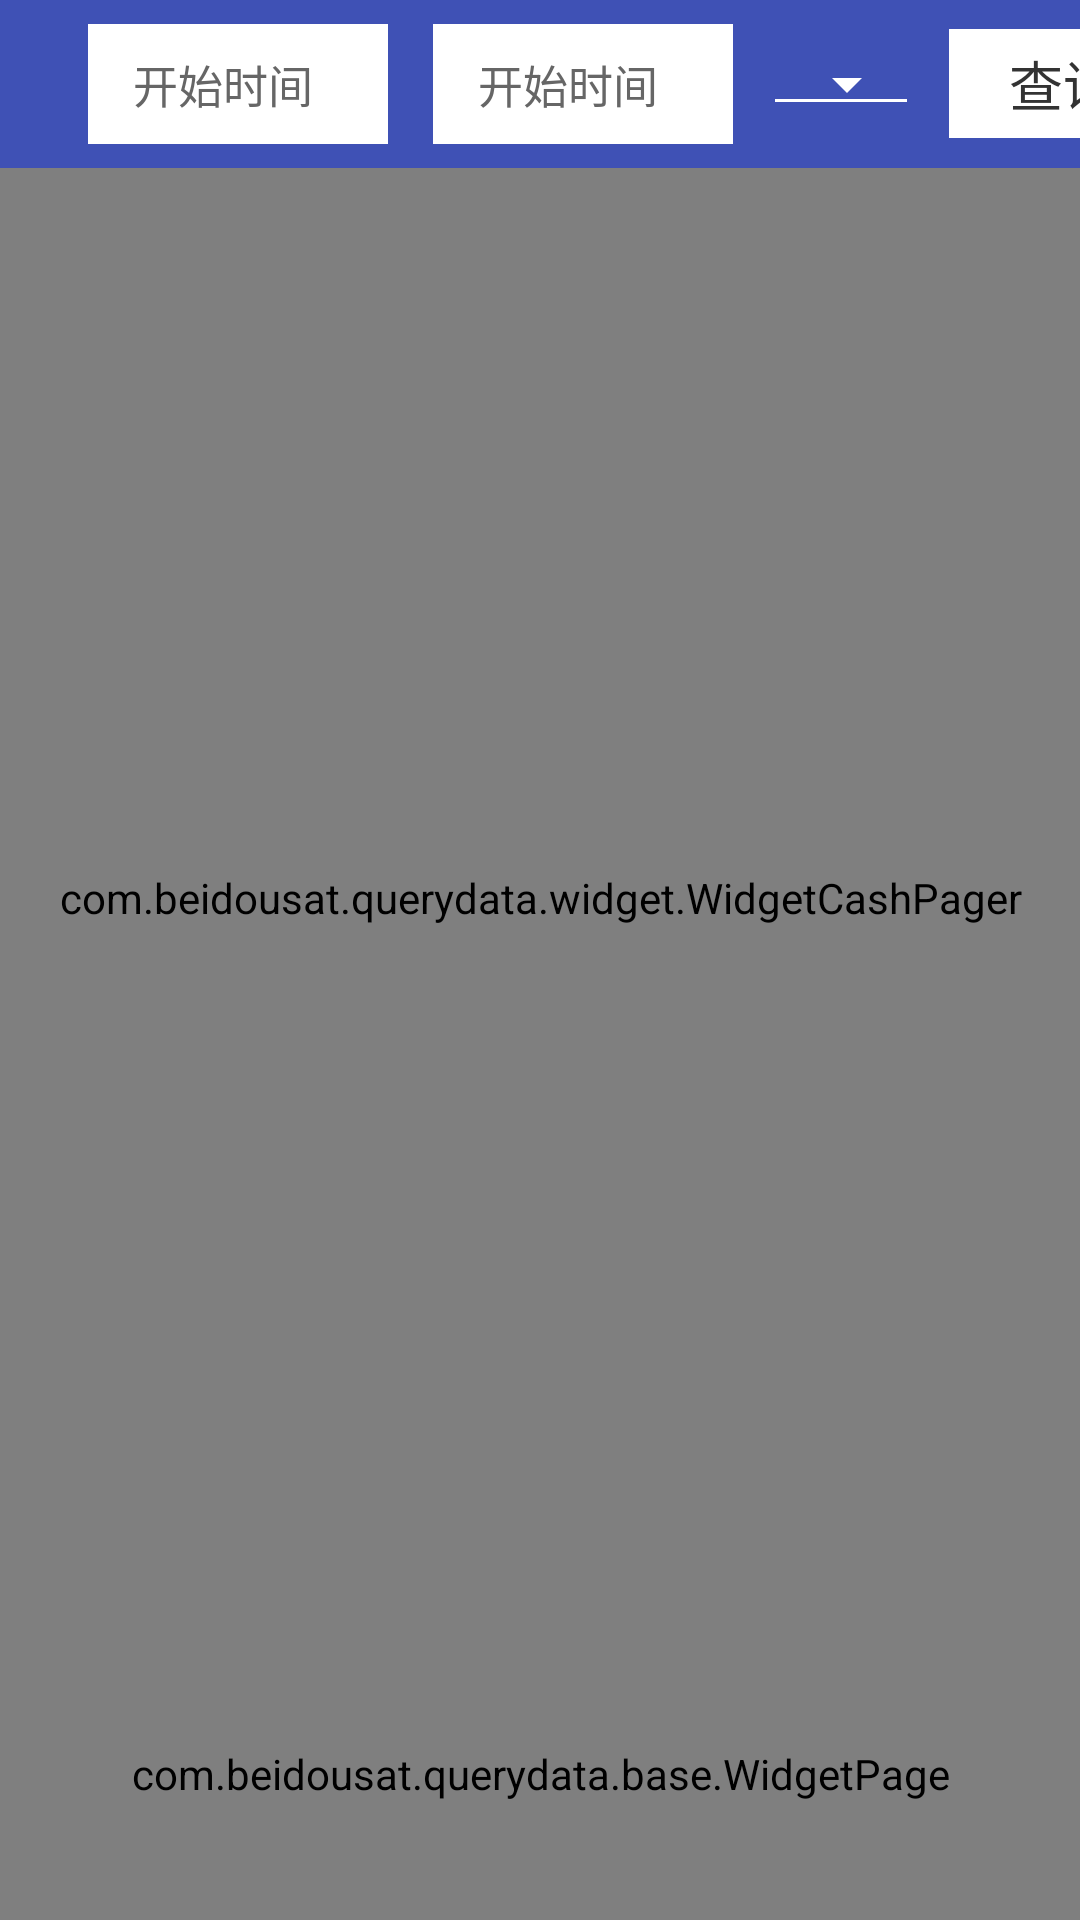

Produce the Android XML layout that renders to this screen, including the resource entries it uses.
<!-- AndroidManifest.xml: application theme AppTheme -->
<!-- res/layout/cash_main.xml -->
<?xml version="1.0" encoding="utf-8"?>
<LinearLayout xmlns:android="http://schemas.android.com/apk/res/android"
    xmlns:app="http://schemas.android.com/apk/res-auto"
    xmlns:tools="http://schemas.android.com/tools"
    android:layout_width="match_parent"
    android:layout_height="match_parent"
    android:orientation="vertical">

    
    <android.support.v7.widget.Toolbar
        android:id="@+id/toolbar"
        android:layout_width="match_parent"
        android:layout_height="wrap_content"
        android:background="?attr/colorPrimary"
        android:minHeight="?attr/actionBarSize"
        android:theme="@style/ThemeOverlay.AppCompat.Dark.ActionBar"
        app:popupTheme="@style/ThemeOverlay.AppCompat.Light">

        <LinearLayout
            android:layout_width="match_parent"
            android:layout_height="wrap_content"
            android:gravity="center">

            <ImageView
                android:id="@+id/recharge_ic_back"
                android:layout_width="wrap_content"
                android:layout_height="wrap_content"
                android:src="@drawable/icon_back" />

            <TextView
                android:id="@+id/recharge_title"
                android:layout_width="wrap_content"
                android:layout_height="wrap_content"
                android:layout_marginLeft="18dp"
                android:textSize="@dimen/Z18" />

            <LinearLayout
                android:id="@+id/ll_start_time"
                android:layout_width="100dp"
                android:layout_height="40dp"
                android:layout_marginLeft="20dp"
                android:background="@color/white"
                android:clickable="true"
                android:gravity="center_vertical"
                android:orientation="horizontal">

                <TextView
                    android:id="@+id/tv_selected_start_time"
                    android:layout_width="wrap_content"
                    android:layout_height="match_parent"
                    android:layout_marginStart="15dp"
                    android:background="@null"
                    android:gravity="center_vertical"
                    android:text="@string/start_time"
                    android:textColor="@color/color_text2"
                    android:textSize="15sp" />
            </LinearLayout>

            <LinearLayout
                android:id="@+id/ll_end_time"
                android:layout_width="100dp"
                android:layout_height="40dp"
                android:layout_marginLeft="15dp"
                android:background="@color/white"
                android:clickable="true"
                android:gravity="center_vertical"
                android:orientation="horizontal">

                <TextView
                    android:id="@+id/tv_selected_endtime"
                    android:layout_width="wrap_content"
                    android:layout_height="match_parent"
                    android:layout_marginStart="15dp"
                    android:background="@null"
                    android:gravity="center_vertical"
                    android:text="@string/start_time"
                    android:textColor="@color/color_text2"
                    android:textSize="15sp" />

            </LinearLayout>

            <Spinner
                android:id="@+id/recharge_spinner"
                style="@style/Widget.AppCompat.Spinner.Underlined"
                android:layout_width="wrap_content"
                android:layout_height="wrap_content"
                android:layout_marginLeft="10dp"
                android:entries="@array/spinner_statistics"></Spinner>

            <EditText
                android:id="@+id/et_recharge_search"
                android:layout_width="0dp"
                android:layout_height="wrap_content"
                android:layout_weight="1"
                android:cursorVisible="false"
                android:hint="@string/text_hint"
                android:singleLine="true"
                android:textSize="@dimen/Z14" />

            <TextView
                android:id="@+id/recharge_query"
                android:layout_width="wrap_content"
                android:layout_height="wrap_content"
                android:layout_marginLeft="10dp"
                android:layout_marginRight="10dp"
                android:background="@color/white"
                android:paddingBottom="5dp"
                android:paddingLeft="20dp"
                android:paddingRight="20dp"
                android:paddingTop="5dp"
                android:text="@string/query"
                android:textColor="@color/color_text1"
                android:textSize="@dimen/Z18" />
        </LinearLayout>

    </android.support.v7.widget.Toolbar>

    <android.support.v4.widget.DrawerLayout
        android:id="@+id/layout_draw"
        android:layout_width="match_parent"
        android:layout_height="match_parent">

        <LinearLayout
            android:layout_width="match_parent"
            android:layout_height="match_parent"
            android:orientation="vertical">

            <com.beidousat.querydata.widget.WidgetCashPager
                android:id="@+id/cashPaper"
                android:layout_width="match_parent"
                android:layout_height="0dp"
                android:layout_weight="5" />

            <com.beidousat.querydata.base.WidgetPage
                android:id="@+id/w_page"
                android:layout_width="match_parent"
                android:layout_height="0dp"
                android:layout_weight="1" />
        </LinearLayout>

        <android.support.design.widget.NavigationView
            android:id="@+id/layout_navigation"
            android:layout_width="150dp"
            android:layout_height="match_parent"
            android:layout_gravity="start"
            app:menu="@menu/menu_main" />

    </android.support.v4.widget.DrawerLayout>
</LinearLayout>
<!-- resources referenced by this layout -->
<resources>
  <color name="color_text1">#333</color>
  <color name="color_text2">#666</color>
  <color name="white">#FFFFFF</color>
  <dimen name="Z14">14sp</dimen>
  <dimen name="Z18">18sp</dimen>
  <!-- drawable icon_back: png bitmap (drawable-hdpi, 1171 bytes) -->
  <string name="query">查询</string>
  <string name="start_time">开始时间</string>
  <string name="text_hint">查询内容:</string>
  <style name="AppTheme" parent="Theme.AppCompat.Light.NoActionBar">
          <item name="colorPrimary">@color/colorPrimary</item>
          <item name="colorPrimaryDark">@color/colorPrimaryDark</item>
          <item name="colorAccent">@color/colorAccent</item>
          <item name="windowActionBar">false</item>
          
          <item name="drawerArrowStyle">@style/DrawerArrowStyle</item>
          
          <item name="android:fitsSystemWindows">true</item>
      </style>
  <color name="colorPrimary">#3F51B5</color>
  <color name="colorPrimaryDark">#303F9F</color>
  <color name="colorAccent">#FF4081</color>
  <style name="DrawerArrowStyle" parent="Base.Widget.AppCompat.DrawerArrowToggle">
          <item name="spinBars">true</item>
          <item name="color">@android:color/white</item>
      </style>
</resources>
